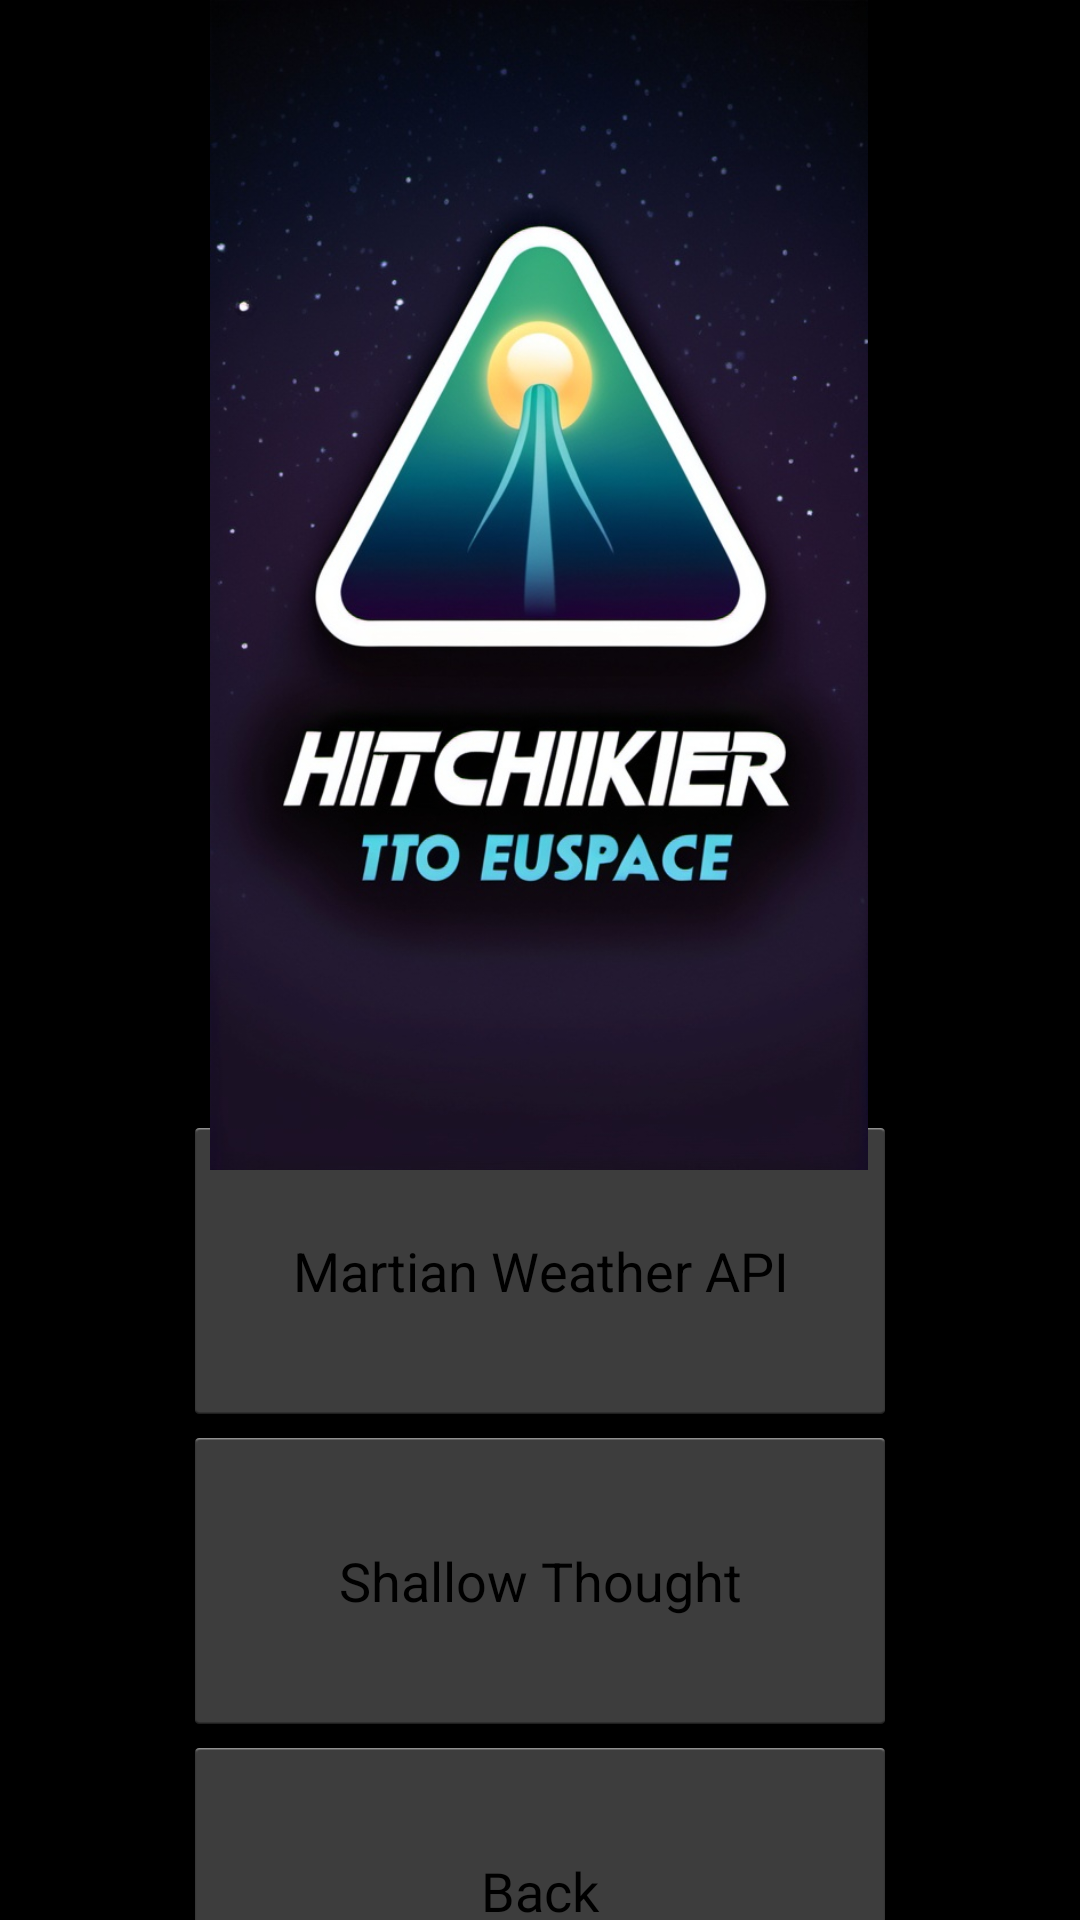

Reconstruct the res/layout file that produces this screen, plus the resources it refers to.
<!-- AndroidManifest.xml: application theme Theme.HitchhikersWeatherGuideToExtraterrestialSpace -->
<!-- res/layout/fragment_menu.xml -->
<?xml version="1.0" encoding="utf-8"?>
<androidx.constraintlayout.widget.ConstraintLayout xmlns:android="http://schemas.android.com/apk/res/android"
    xmlns:app="http://schemas.android.com/apk/res-auto"
    xmlns:tools="http://schemas.android.com/tools"
    android:id="@+id/rootConstraintLayoutMenuFragment"
    android:layout_width="match_parent"
    android:layout_height="wrap_content"
    android:background="@color/black"
    android:theme="@style/Theme.HitchhikersWeatherGuideToExtraterrestialSpace"
    android:visibility="visible"
    tools:context=".fragments.MenuFragment">

    <LinearLayout
        android:id="@+id/buttonLinearLayoutMenuFragment"
        android:layout_width="238dp"
        android:layout_height="318dp"
        android:layout_marginStart="50dp"
        android:layout_marginTop="414dp"
        android:layout_marginEnd="50dp"
        android:orientation="vertical"
        android:paddingVertical="4dp"
        app:layout_constraintBottom_toBottomOf="parent"
        app:layout_constraintEnd_toEndOf="parent"
        app:layout_constraintHorizontal_bias="0.5"
        app:layout_constraintStart_toStartOf="parent"
        app:layout_constraintTop_toTopOf="parent">

        <Button
            android:id="@+id/martianWeatherAPIButtonMenuFragment"
            android:layout_width="match_parent"
            android:layout_height="wrap_content"
            android:layout_weight="1"
            android:text="@string/to_martian_weather_api_button_string_menu_fragment" />

        <Button
            android:id="@+id/shallowThoughtAPIButtonMenuFragment"
            android:layout_width="match_parent"
            android:layout_height="wrap_content"
            android:layout_weight="1"
            android:text="@string/shallow_thought_api_button_menu_fragment_string"
            tools:layout_editor_absoluteX="161dp"
            tools:layout_editor_absoluteY="364dp" />

        <Button
            android:id="@+id/backToWelcomeFragmentButtonMenuFragment"
            android:layout_width="match_parent"
            android:layout_height="wrap_content"
            android:layout_weight="1"
            android:fontFamily="@font/exo_2_medium"
            android:text="@string/back_button_text_menu_fragment" />
    </LinearLayout>

    <ImageView
        android:id="@+id/imageViewTriangleLogoMenuFragment"
        android:layout_width="246dp"
        android:layout_height="390dp"
        android:src="@drawable/hitchhikers_triangle_rocketlogo"
        app:layout_constraintBottom_toBottomOf="parent"
        app:layout_constraintEnd_toEndOf="parent"
        app:layout_constraintHorizontal_bias="0.496"
        app:layout_constraintStart_toStartOf="parent"
        app:layout_constraintTop_toTopOf="parent"
        app:layout_constraintVertical_bias="0.0" />
</androidx.constraintlayout.widget.ConstraintLayout>
<!-- resources referenced by this layout -->
<resources>
  <!-- drawable hitchhikers_triangle_rocketlogo: jpg bitmap (drawable, 264778 bytes) -->
  <string name="back_button_text_menu_fragment">Back</string>
  <string name="shallow_thought_api_button_menu_fragment_string">Shallow Thought</string>
  <string name="to_martian_weather_api_button_string_menu_fragment">Martian Weather API</string>
  <style name="Theme.HitchhikersWeatherGuideToExtraterrestialSpace" parent="android:Theme.Holo.Light.DarkActionBar">
          
          <item name="colorPrimary">#030303</item> 
          <item name="colorPrimaryVariant">#020202</item> 
          <item name="colorOnPrimary">#FFFFFF</item> 
  
          
          <item name="colorSecondary">#74B8CB</item> 
          <item name="colorSecondaryVariant">#5AA7B8
          </item> 
          <item name="colorOnSecondary">#FFFFFF</item> 
  
          
          <item name="android:colorBackground">#000000</item> 
          <item name="colorSurface">#030303</item> 
          <item name="colorOnSurface">#FFFFFF</item> 
  
          
          <item name="colorError">#D32F2F</item>
          <item name="colorOnError">#FFFFFF</item> 
      </style>
  <!-- not gathered from this repository: default colours our renderer supplied (Android Studio template values) -->
  <color name="black">#FF000000</color>
</resources>
